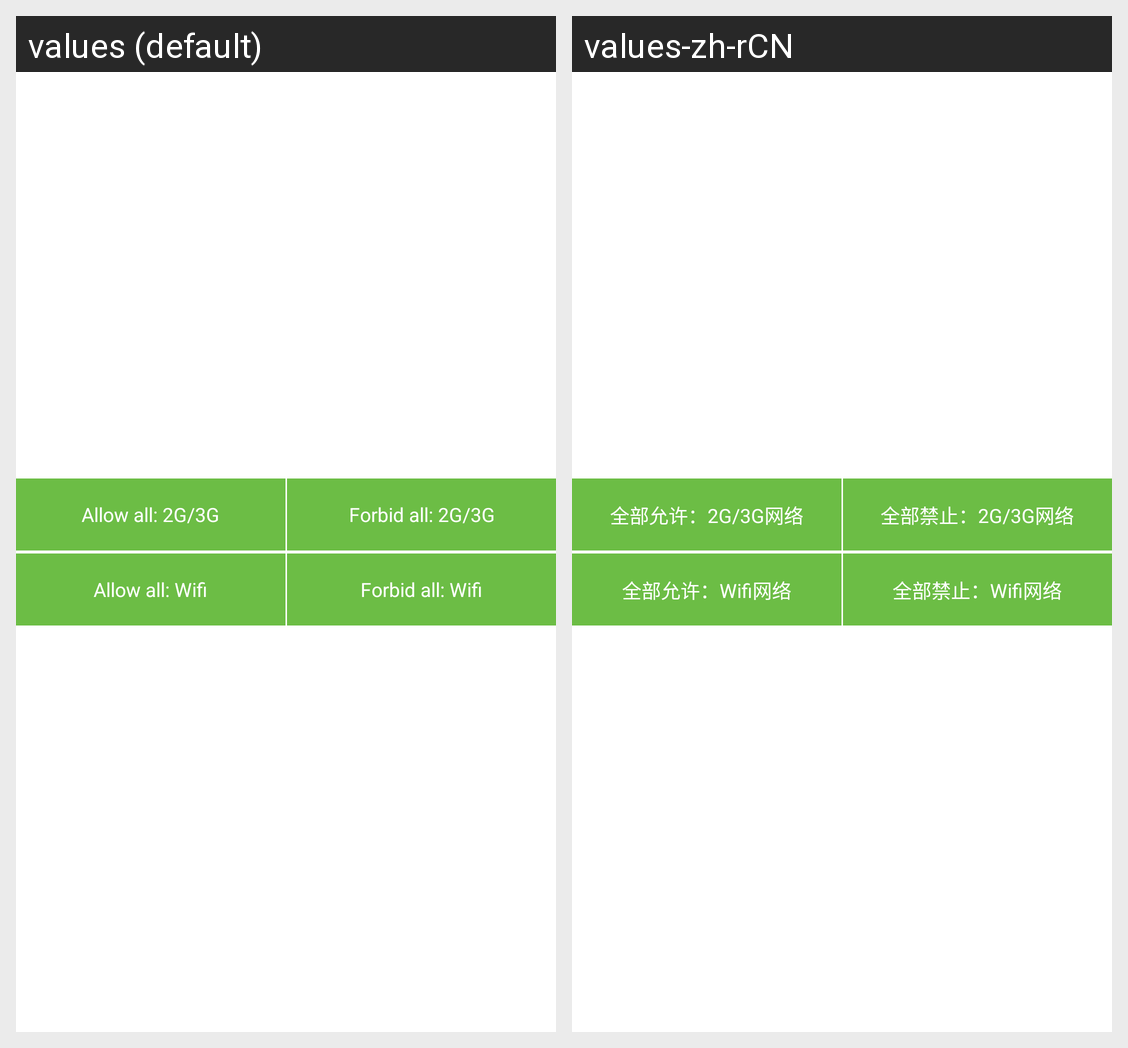

The same Android screen rendered under two of its app's locales, left to right. List the strings drawn on it with the default value and each locale's translation.
Android screen res/layout/firewall_menu.xml rendered under 2 locales, left to right: values (default), values-zh-rCN. Device: Nexus 5 (rendered at 1080×1920; each locale shown at half size, 540×960, under a caption strip naming it); theme Theme.MaterialComponents.DayNight.NoActionBar.
Strings drawn on this screen, with the default value and each locale's value (text and hints the layout hard-codes, and strings that could not be matched under every locale, appear in the picture but are not listed):

firewall_menu_allow_3g
  values: Allow all: 2G/3G
  values-zh-rCN: 全部允许：2G/3G网络

firewall_menu_disable_3g
  values: Forbid all: 2G/3G
  values-zh-rCN: 全部禁止：2G/3G网络

firewall_menu_allow_wifi
  values: Allow all: Wifi
  values-zh-rCN: 全部允许：Wifi网络

firewall_menu_disable_wifi
  values: Forbid all: Wifi
  values-zh-rCN: 全部禁止：Wifi网络
